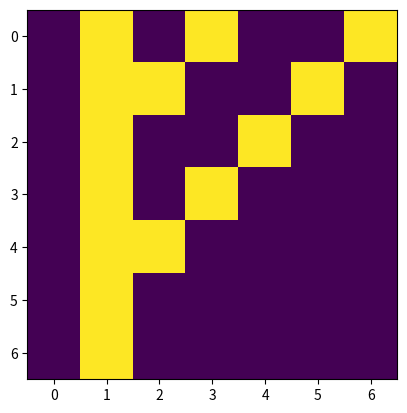
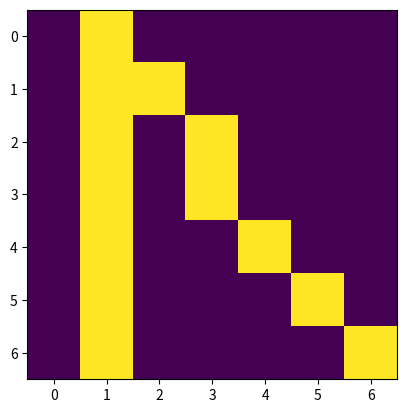
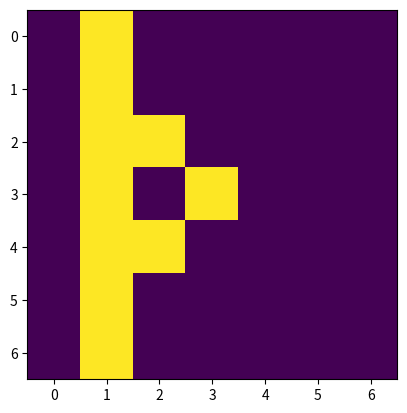
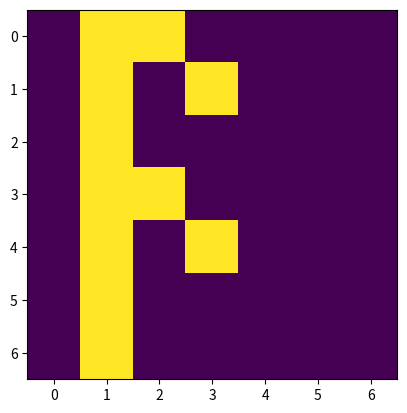
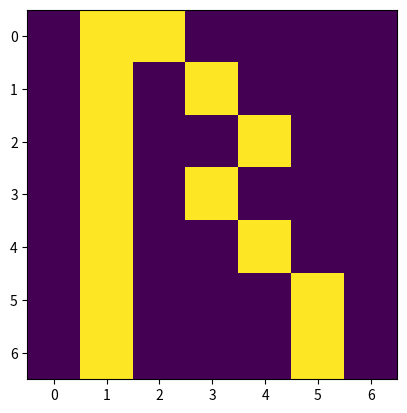
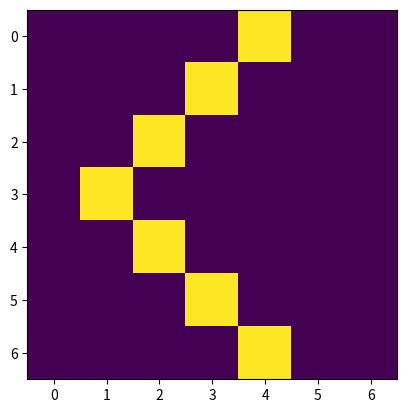
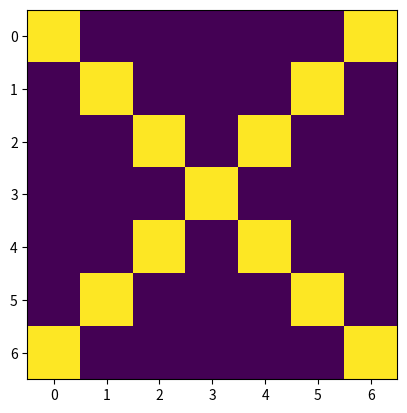
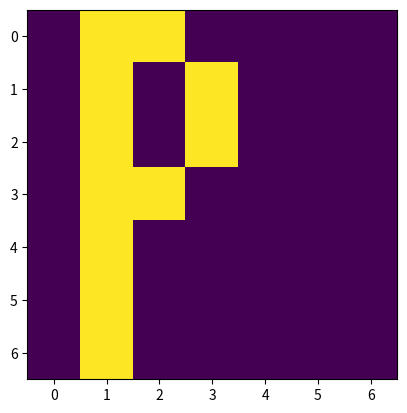
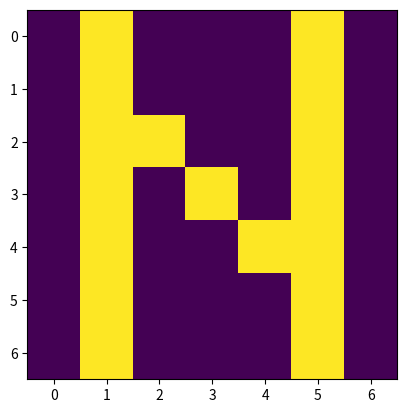
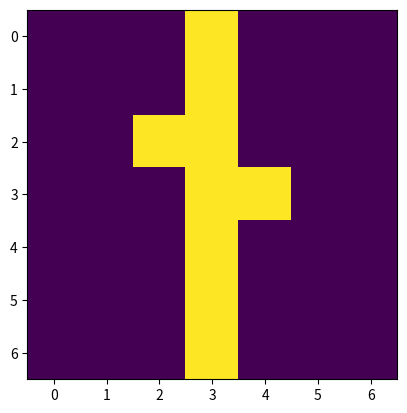
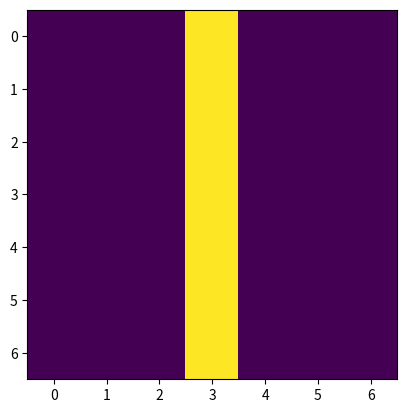
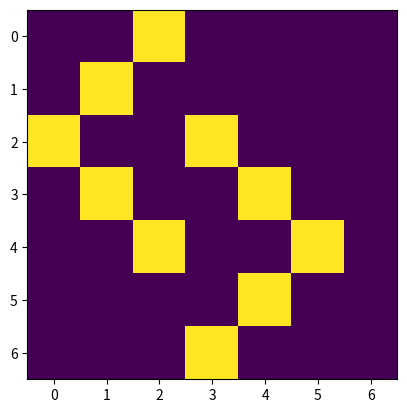
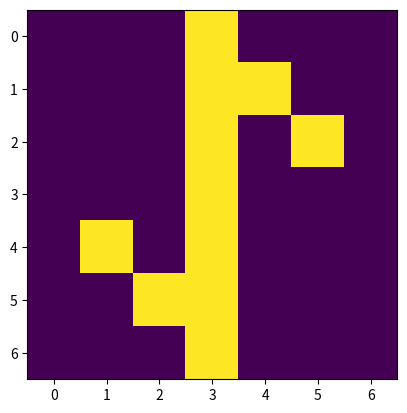
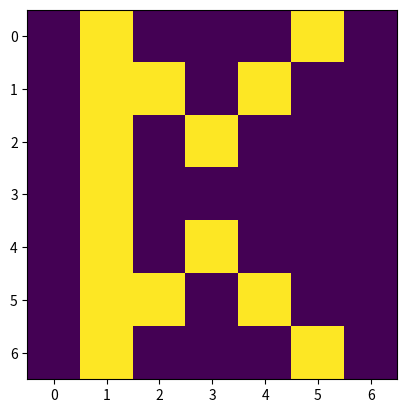
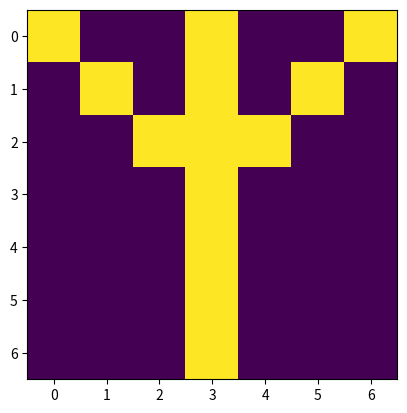
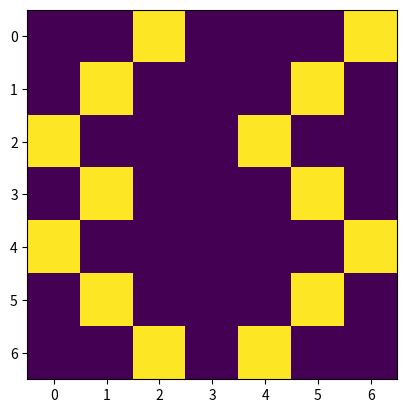

Write Python code to recreate these figures, in order.
"""
[redacted]

A dictionary of some real life cool-looking ancient runes,
specifically Elder Futhark runes
https://en.wikipedia.org/wiki/Runes#Elder_Futhark_(2nd_to_8th_centuries)

Each rune is represented as a two-dimensional numpy array
in a dictionary and can be rendered as a 7 x 7 image.
The names of the runes (or a rough transliteration of them)
are the keys of the dictionary.

To see the runes as images, one by one:
> python3 elder_futhark.py

To use the runes in another script:
import elder_futhark as ef
my_rune_dict = ef.runes
"""

import numpy as np
import matplotlib.pyplot as plt

runes = {
    "frey": np.array([
        [0, 1, 0, 1, 0, 0, 1],
        [0, 1, 1, 0, 0, 1, 0],
        [0, 1, 0, 0, 1, 0, 0],
        [0, 1, 0, 1, 0, 0, 0],
        [0, 1, 1, 0, 0, 0, 0],
        [0, 1, 0, 0, 0, 0, 0],
        [0, 1, 0, 0, 0, 0, 0],
    ]),
    "uruz": np.array([
        [0, 1, 0, 0, 0, 0, 0],
        [0, 1, 1, 0, 0, 0, 0],
        [0, 1, 0, 1, 0, 0, 0],
        [0, 1, 0, 1, 0, 0, 0],
        [0, 1, 0, 0, 1, 0, 0],
        [0, 1, 0, 0, 0, 1, 0],
        [0, 1, 0, 0, 0, 0, 1],
    ]),
    "pursizas": np.array([
        [0, 1, 0, 0, 0, 0, 0],
        [0, 1, 0, 0, 0, 0, 0],
        [0, 1, 1, 0, 0, 0, 0],
        [0, 1, 0, 1, 0, 0, 0],
        [0, 1, 1, 0, 0, 0, 0],
        [0, 1, 0, 0, 0, 0, 0],
        [0, 1, 0, 0, 0, 0, 0],
    ]),
    "ansuz": np.array([
        [0, 1, 1, 0, 0, 0, 0],
        [0, 1, 0, 1, 0, 0, 0],
        [0, 1, 0, 0, 0, 0, 0],
        [0, 1, 1, 0, 0, 0, 0],
        [0, 1, 0, 1, 0, 0, 0],
        [0, 1, 0, 0, 0, 0, 0],
        [0, 1, 0, 0, 0, 0, 0],
    ]),
    "raido": np.array([
        [0, 1, 1, 0, 0, 0, 0],
        [0, 1, 0, 1, 0, 0, 0],
        [0, 1, 0, 0, 1, 0, 0],
        [0, 1, 0, 1, 0, 0, 0],
        [0, 1, 0, 0, 1, 0, 0],
        [0, 1, 0, 0, 0, 1, 0],
        [0, 1, 0, 0, 0, 1, 0],
    ]),
    "kaunan": np.array([
        [0, 0, 0, 0, 1, 0, 0],
        [0, 0, 0, 1, 0, 0, 0],
        [0, 0, 1, 0, 0, 0, 0],
        [0, 1, 0, 0, 0, 0, 0],
        [0, 0, 1, 0, 0, 0, 0],
        [0, 0, 0, 1, 0, 0, 0],
        [0, 0, 0, 0, 1, 0, 0],
    ]),
    "gebo": np.array([
        [1, 0, 0, 0, 0, 0, 1],
        [0, 1, 0, 0, 0, 1, 0],
        [0, 0, 1, 0, 1, 0, 0],
        [0, 0, 0, 1, 0, 0, 0],
        [0, 0, 1, 0, 1, 0, 0],
        [0, 1, 0, 0, 0, 1, 0],
        [1, 0, 0, 0, 0, 0, 1],
    ]),
    "wunjo": np.array([
        [0, 1, 1, 0, 0, 0, 0],
        [0, 1, 0, 1, 0, 0, 0],
        [0, 1, 0, 1, 0, 0, 0],
        [0, 1, 1, 0, 0, 0, 0],
        [0, 1, 0, 0, 0, 0, 0],
        [0, 1, 0, 0, 0, 0, 0],
        [0, 1, 0, 0, 0, 0, 0],
    ]),
    "hagalaz": np.array([
        [0, 1, 0, 0, 0, 1, 0],
        [0, 1, 0, 0, 0, 1, 0],
        [0, 1, 1, 0, 0, 1, 0],
        [0, 1, 0, 1, 0, 1, 0],
        [0, 1, 0, 0, 1, 1, 0],
        [0, 1, 0, 0, 0, 1, 0],
        [0, 1, 0, 0, 0, 1, 0],
    ]),
    "naudiz": np.array([
        [0, 0, 0, 1, 0, 0, 0],
        [0, 0, 0, 1, 0, 0, 0],
        [0, 0, 1, 1, 0, 0, 0],
        [0, 0, 0, 1, 1, 0, 0],
        [0, 0, 0, 1, 0, 0, 0],
        [0, 0, 0, 1, 0, 0, 0],
        [0, 0, 0, 1, 0, 0, 0],
    ]),
    "isaz": np.array([
        [0, 0, 0, 1, 0, 0, 0],
        [0, 0, 0, 1, 0, 0, 0],
        [0, 0, 0, 1, 0, 0, 0],
        [0, 0, 0, 1, 0, 0, 0],
        [0, 0, 0, 1, 0, 0, 0],
        [0, 0, 0, 1, 0, 0, 0],
        [0, 0, 0, 1, 0, 0, 0],
    ]),
    "jera": np.array([
        [0, 0, 1, 0, 0, 0, 0],
        [0, 1, 0, 0, 0, 0, 0],
        [1, 0, 0, 1, 0, 0, 0],
        [0, 1, 0, 0, 1, 0, 0],
        [0, 0, 1, 0, 0, 1, 0],
        [0, 0, 0, 0, 1, 0, 0],
        [0, 0, 0, 1, 0, 0, 0],
    ]),
    "iwaz": np.array([
        [0, 0, 0, 1, 0, 0, 0],
        [0, 0, 0, 1, 1, 0, 0],
        [0, 0, 0, 1, 0, 1, 0],
        [0, 0, 0, 1, 0, 0, 0],
        [0, 1, 0, 1, 0, 0, 0],
        [0, 0, 1, 1, 0, 0, 0],
        [0, 0, 0, 1, 0, 0, 0],
    ]),
    "perp": np.array([
        [0, 1, 0, 0, 0, 1, 0],
        [0, 1, 1, 0, 1, 0, 0],
        [0, 1, 0, 1, 0, 0, 0],
        [0, 1, 0, 0, 0, 0, 0],
        [0, 1, 0, 1, 0, 0, 0],
        [0, 1, 1, 0, 1, 0, 0],
        [0, 1, 0, 0, 0, 1, 0],
    ]),
    "algiz": np.array([
        [1, 0, 0, 1, 0, 0, 1],
        [0, 1, 0, 1, 0, 1, 0],
        [0, 0, 1, 1, 1, 0, 0],
        [0, 0, 0, 1, 0, 0, 0],
        [0, 0, 0, 1, 0, 0, 0],
        [0, 0, 0, 1, 0, 0, 0],
        [0, 0, 0, 1, 0, 0, 0],
    ]),
    "sowilo": np.array([
        [0, 0, 1, 0, 0, 0, 1],
        [0, 1, 0, 0, 0, 1, 0],
        [1, 0, 0, 0, 1, 0, 0],
        [0, 1, 0, 0, 0, 1, 0],
        [1, 0, 0, 0, 0, 0, 1],
        [0, 1, 0, 0, 0, 1, 0],
        [0, 0, 1, 0, 1, 0, 0],
    ]),
    "tiwaz": np.array([
        [0, 0, 0, 1, 0, 0, 0],
        [0, 0, 1, 1, 1, 0, 0],
        [0, 1, 0, 1, 0, 1, 0],
        [0, 0, 0, 1, 0, 0, 0],
        [0, 0, 0, 1, 0, 0, 0],
        [0, 0, 0, 1, 0, 0, 0],
        [0, 0, 0, 1, 0, 0, 0],
    ]),
    "berkanan": np.array([
        [0, 1, 1, 0, 0, 0, 0],
        [0, 1, 0, 1, 0, 0, 0],
        [0, 1, 0, 0, 1, 0, 0],
        [0, 1, 1, 1, 0, 0, 0],
        [0, 1, 0, 0, 1, 0, 0],
        [0, 1, 0, 1, 0, 0, 0],
        [0, 1, 1, 0, 0, 0, 0],
    ]),
    "ehwaz": np.array([
        [0, 1, 0, 0, 0, 1, 0],
        [0, 1, 1, 0, 1, 1, 0],
        [0, 1, 0, 1, 0, 1, 0],
        [0, 1, 0, 0, 0, 1, 0],
        [0, 1, 0, 0, 0, 1, 0],
        [0, 1, 0, 0, 0, 1, 0],
        [0, 1, 0, 0, 0, 1, 0],
    ]),
    "mannaz": np.array([
        [0, 1, 0, 0, 0, 1, 0],
        [0, 1, 1, 0, 1, 1, 0],
        [0, 1, 0, 1, 0, 1, 0],
        [0, 1, 1, 0, 1, 1, 0],
        [0, 1, 0, 0, 0, 1, 0],
        [0, 1, 0, 0, 0, 1, 0],
        [0, 1, 0, 0, 0, 1, 0],
    ]),
    "laguz": np.array([
        [0, 0, 0, 1, 0, 0, 0],
        [0, 0, 0, 1, 1, 0, 0],
        [0, 0, 0, 1, 0, 1, 0],
        [0, 0, 0, 1, 0, 0, 0],
        [0, 0, 0, 1, 0, 0, 0],
        [0, 0, 0, 1, 0, 0, 0],
        [0, 0, 0, 1, 0, 0, 0],
    ]),
    "ingwaz": np.array([
        [0, 0, 0, 0, 0, 0, 0],
        [0, 0, 0, 0, 1, 0, 1],
        [0, 1, 0, 0, 0, 1, 0],
        [1, 0, 1, 0, 1, 0, 1],
        [0, 1, 0, 0, 0, 1, 0],
        [0, 0, 0, 0, 1, 0, 1],
        [0, 0, 0, 0, 0, 0, 0],
    ]),
    "opila": np.array([
        [0, 0, 0, 1, 0, 0, 0],
        [0, 0, 1, 0, 1, 0, 0],
        [0, 1, 0, 0, 0, 1, 0],
        [0, 0, 1, 0, 1, 0, 0],
        [0, 0, 0, 1, 0, 0, 0],
        [0, 0, 1, 0, 1, 0, 0],
        [0, 1, 0, 0, 0, 1, 0],
    ]),
    "dagaz": np.array([
        [1, 0, 0, 0, 0, 0, 1],
        [1, 1, 0, 0, 0, 1, 1],
        [1, 0, 1, 0, 1, 0, 1],
        [1, 0, 0, 1, 0, 0, 1],
        [1, 0, 1, 0, 1, 0, 1],
        [1, 1, 0, 0, 0, 1, 1],
        [1, 0, 0, 0, 0, 0, 1],
    ]),
}

if __name__ == "__main__":
    for rune in runes.values():
        fig = plt.figure()
        ax = fig.gca()
        ax.imshow(rune)
        plt.show()
